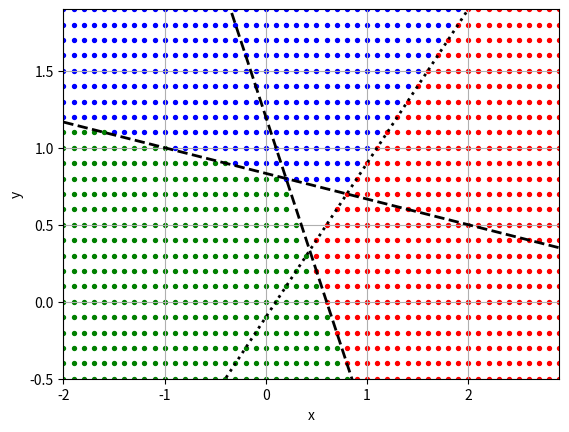

This chart was generated by the following Python code:
import matplotlib.pyplot as plt
import numpy as np
import argparse
import sys

X_ARRAY = np.arange(-2, 3, 0.1)
Y_ARRAY = np.arange(-0.5, 2, 0.1)

class_colors = {
    '1': 'r',
    '2': 'b',
    '3': 'g',
}

parser = argparse.ArgumentParser()
parser.add_argument('--d12_A', type=float, default=1)
parser.add_argument('--d12_B', type=float, default=-1)
parser.add_argument('--d12_C', type=float, default=-0.1)
parser.add_argument('--d13_D', type=float, default=2)
parser.add_argument('--d13_E', type=float, default=1)
parser.add_argument('--d13_F', type=float, default=-1.2)
parser.add_argument('--d23_G', type=float, default=1)
parser.add_argument('--d23_H', type=float, default=6)
parser.add_argument('--d23_K', type=float, default=-5)
parser.add_argument('--d1_M', type=float, default=-1)
parser.add_argument('--d1_N', type=float, default=1)
parser.add_argument('--d1_P', type=float, default=-0.3)
parser.add_argument('--d2_Q', type=float, default=1)
parser.add_argument('--d2_R', type=float, default=1)
parser.add_argument('--d2_S', type=float, default=-1.2)
parser.add_argument('--d3_V', type=float, default=-1)
parser.add_argument('--d3_W', type=float, default=-3)
parser.add_argument('--d3_Z', type=float, default=1.7)

namespace = parser.parse_args(sys.argv[1:])

D12_A = namespace.d12_A
D12_B = namespace.d12_B
D12_C = namespace.d12_C
D13_D = namespace.d13_D
D13_E = namespace.d13_E
D13_F = namespace.d13_F
D23_G = namespace.d23_G
D23_H = namespace.d23_H
D23_K = namespace.d23_K
D1_M = namespace.d1_M
D1_N = namespace.d1_N
D1_P = namespace.d1_P
D2_Q = namespace.d2_Q
D2_R = namespace.d2_R
D2_S = namespace.d2_S
D3_V = namespace.d3_V
D3_W = namespace.d3_W
D3_Z = namespace.d3_Z

print(namespace)


def find_cos(x1, y1, x2, y2):
    return (x1 * x2 + y1 * y2) / ((np.sqrt(x1 ** 2 + y1 ** 2)) * np.sqrt(x2 ** 2 + y2 ** 2))


def define_class(x, y):
    """
    Определяет номер класса, к которому принадлежит точка o1
    :param o1: координаты точки
    :return: номер класса
    """

    d12 = lambda x, y: (D12_A * x + D12_B * y + D12_C) > 0
    d13 = lambda x, y: (D13_D * x + D13_E * y + D13_F) > 0
    d23 = lambda x, y: (D23_G * x + D23_H * y + D23_K) > 0

    if d12(x, y) and d13(x, y):
        return '1'
    elif not d12(x, y) and d23(x, y):
        return '2'
    elif not d23(x, y) and not d13(x, y):
        return '3'
    else:
        return 'undefined'


fig, ax = plt.subplots()


def plot_decisive_function(coef1, coef2, coef3, x_lim, c='k', linestyle='-', linewidth=2):
    """
    Функция рисует решающую функцию
    :param coef1: коэффициент перед х
    :param coef2: коэффициент перед y
    :param coef3: сводобный коэффициент
    :param x_lim: границы значений x
    :param c: цвет линии
    :param linestyle: стиль линии
    :param linewidth: ширина линии
    :return:
    """
    x1 = x_lim[0]
    y1 = (-coef1 * x1 - coef3) / coef2
    x2 = x_lim[-1]
    y2 = (-coef1 * x2 - coef3) / coef2
    ax.plot([x1, x2], [y1, y2], c=c, linestyle=linestyle, linewidth=linewidth)


ax.set_xlim([min(X_ARRAY), max(X_ARRAY)])
ax.set_ylim([min(Y_ARRAY), max(Y_ARRAY)])

plot_decisive_function(D12_A, D12_B, D12_C, linestyle=':', x_lim=X_ARRAY)
plot_decisive_function(D13_D, D13_E, D13_F, linestyle='--', x_lim=X_ARRAY)
plot_decisive_function(D23_G, D23_H, D23_K, linestyle='--', x_lim=X_ARRAY)

# ax.text(1.5, 1.6, 'd12', rotation=y1_d12 / x1_d12 * 45, fontsize='x-large')


for x in X_ARRAY:
    for y in Y_ARRAY:
        class_ = define_class(x, y)
        if class_ != 'undefined':
            plt.scatter(x, y, c=class_colors[class_], alpha=1, s=8)

ax.set_xlabel('x')
ax.set_ylabel('y')
ax.grid(True)
plt.show()
